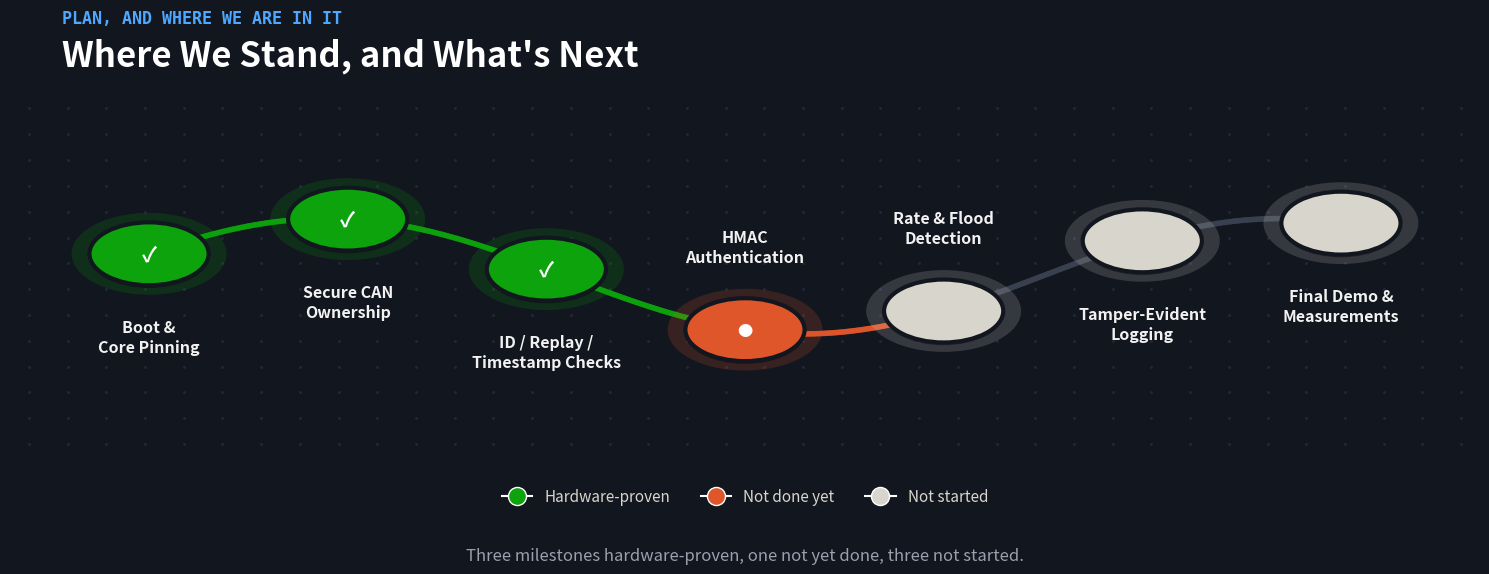

This chart was generated by the following Python code: (Note: this script raises an exception after producing the figure.)
"""
Generates the "Where We Stand" project-status roadmap graphic for the midterm slide deck.

Node colors carry the meaning (green = done/proven, orange = not done yet / stuck,
grey = not started); status is shown as an icon, not a text label like "NOT STARTED".

Run: /home/aslam/Minor_Project/.venv_plots/bin/python generate_progress_chart.py
Output: /home/aslam/Minor_Project/progress_chart.png
"""

import matplotlib
matplotlib.use("Agg")
import matplotlib.pyplot as plt
import matplotlib.patheffects as pe
from matplotlib.patches import FancyBboxPatch, Circle
from matplotlib.lines import Line2D
import numpy as np

# ---- data ----
# kind: "done" (hardware-proven), "stuck" (HMAC - not done), "todo" (not started)
nodes = [
    ("Boot &\nCore Pinning",             "done"),
    ("Secure CAN\nOwnership",            "done"),
    ("ID / Replay /\nTimestamp Checks",  "done"),
    ("HMAC\nAuthentication",             "stuck"),
    ("Rate & Flood\nDetection",          "todo"),
    ("Tamper-Evident\nLogging",          "todo"),
    ("Final Demo &\nMeasurements",       "todo"),
]

COLORS = {
    "done":  "#0CA30C",
    "stuck": "#E0562B",
    "todo":  "#D8D6CC",
}
ICON = {"done": "✓", "stuck": "●", "todo": ""}

n = len(nodes)
xs = np.arange(n)
amp = 0.55
ys = amp * np.sin(xs * np.pi / 2.4 + 0.4)

fig, ax = plt.subplots(figsize=(15, 6), dpi=200)
fig.patch.set_facecolor("#12161F")
ax.set_facecolor("#12161F")

# faint background grid dots for texture
gx, gy = np.meshgrid(np.linspace(-0.8, n - 0.2, 40), np.linspace(-1.6, 1.6, 14))
ax.scatter(gx, gy, s=1.2, color="#232838", zorder=0)

# smooth connecting path
t = np.linspace(0, n - 1, 400)
y_smooth = amp * np.sin(t * np.pi / 2.4 + 0.4)
for i in range(len(t) - 1):
    seg_kind = nodes[min(int(t[i]), n - 1)][1]
    c = "#3A4150" if seg_kind == "todo" else ("#0CA30C" if seg_kind == "done" else "#E0562B")
    ax.plot(t[i:i+2], y_smooth[i:i+2], color=c, linewidth=4, solid_capstyle="round", alpha=0.85, zorder=1)

# nodes
r = 0.30
for i, (label, kind) in enumerate(nodes):
    x, y = xs[i], ys[i]
    color = COLORS[kind]
    glow = Circle((x, y), r + 0.09, facecolor=color, alpha=0.18, zorder=2)
    ax.add_patch(glow)
    circ = Circle((x, y), r, facecolor=color, edgecolor="#12161F", linewidth=3, zorder=3)
    circ.set_path_effects([pe.withSimplePatchShadow(offset=(0, -2), shadow_rgbFace="#000000", alpha=0.35)])
    ax.add_patch(circ)
    ax.text(x, y, ICON[kind], ha="center", va="center", fontsize=15 if kind != "stuck" else 11,
            fontweight="bold", color="#12161F" if kind == "todo" else "white", zorder=4)

    label_y = y + (0.62 if y < 0 else -0.62)
    va = "bottom" if y < 0 else "top"
    ax.text(x, label_y, label, ha="center", va=va, fontsize=11.5, fontweight="bold",
            color="#F2F2F2", zorder=4, linespacing=1.3)

ax.set_xlim(-0.7, n - 0.3)
ax.set_ylim(-1.7, 1.7)
ax.axis("off")

fig.text(0.045, 0.93, "PLAN, AND WHERE WE ARE IN IT", fontsize=12, fontweight="bold",
          color="#4FA8FF", family="monospace")
fig.text(0.045, 0.86, "Where We Stand, and What's Next", fontsize=25, fontweight="bold", color="#FFFFFF")

legend_elems = [
    Line2D([0], [0], marker='o', color='w', markerfacecolor=COLORS["done"], markersize=13, label='Hardware-proven'),
    Line2D([0], [0], marker='o', color='w', markerfacecolor=COLORS["stuck"], markersize=13, label='Not done yet'),
    Line2D([0], [0], marker='o', color='w', markerfacecolor=COLORS["todo"], markersize=13, label='Not started'),
]
leg = ax.legend(handles=legend_elems, loc="lower center", bbox_to_anchor=(0.5, -0.18), ncol=3,
                 frameon=False, fontsize=11, labelcolor="#D8D6CC")

fig.text(0.5, 0.035, "Three milestones hardware-proven, one not yet done, three not started.",
          ha="center", fontsize=12, color="#9AA0AE", style="italic")

plt.tight_layout(rect=[0, 0.06, 1, 0.83])
plt.savefig("/home/aslam/Minor_Project/progress_chart.png", facecolor=fig.get_facecolor(), bbox_inches="tight")
print("Saved: /home/aslam/Minor_Project/progress_chart.png")
